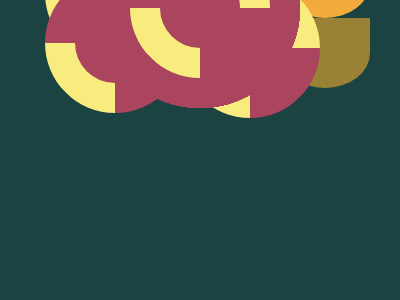

Here is a drawing made with CSS. Write the source that renders it.

<!DOCTYPE html>
<html lang="ja">

<head>
    <meta charset="UTF-8">
    <meta http-equiv="X-UA-Compatible" content="IE=edge">
    <meta name="viewport" content="width=device-width, initial-scale=1.0">
    <title>CSS Battle Solutions</title>
</head>

<body>

    <!-- Please refer to ... -->


    <!-- #21. SitePoint Logo -->


    <div></div>
    <div></div>
    <div></div>
    <div></div>

    <style>

    body {
        background-color: #222;
        position: relative;
    }

    div {
        position: absolute;
        top: 50%;
        left: 50%;
    }

    div:nth-of-type(1) {
        transform: translate(-36px, -88px) rotate(45deg);
        width: 30px;
        height: 75px;
        background-color: #F2994A;
    }

    div:nth-of-type(2) {
        transform: translate(-52px, -39px) rotate(-45deg);
        width: 30px;
        height: 80px;
        background-color: #F2994A;
        border-radius: 10px 0 5px 0;
    }

    div:nth-of-type(3) {
        transform: translate(4px, 13px) rotate(45deg);
        width: 30px;
        height: 75px;
        background-color: #2D9CDB;
    }

    div:nth-of-type(4) {
        transform: translate(20px, -41px) rotate(-45deg);
        width: 30px;
        height: 80px;
        background-color: #2D9CDB;
        border-radius: 5px 0 10px 0;
    }

    </style>

    <!-------------------------------->

    <!-- #22. Cloud -->


    <div></div>
    <div></div>
    <div></div>

    <style>

    body {
        background-color: #F5D6B4;
        position: relative;
    }

    div {
        position: absolute;
        top: 50%;
        left: 50%;
        background-color: #D86F45;
    }

    div:nth-of-type(1) {
        transform: translate(-50%, 15px);
        width: 200px;
        height: 50px;
        border-radius: 0 25px 25px 50px;
    }

    div:nth-of-type(2),
    div:nth-of-type(3) {
        width: 100px;
        height: 100px;
        border-radius: 50px;
    }

    div:nth-of-type(2) {
        transform: translate(-100px, -35px);
    }

    div:nth-of-type(3) {
        transform: translate(-20px, -65px);
    }

    </style>

    <!-------------------------------->

    <!-- #23. Boxception -->


    <div></div>
    <div></div>

    <style>

    body {
        background-color: #F3AC3C;
        position: relative;
    }

    div:nth-of-type(1) {
        position: absolute;
        top: 50%;
        left: 50%;
        transform: translate(-100px, -100px);
        width: 100px;
        height: 100px;
        background-color: #1A4341;
        box-shadow: 100px 0 0 0 #1A4341,
                    100px 100px 0 0 #1A4341;
    }

    div:nth-of-type(2) {
        position: absolute;
        top: 50%;
        left: 50%;
        transform: translate(-100px, 0px);
        width: 50px;
        height: 50px;
        background-color: #998235;
        box-shadow: 50px 0 0 0 #998235,
                    0px 50px 0 0 #998235;
    }

    </style>

    <!-------------------------------->

    <!-- #24. Switches -->

    <div></div>
    <div></div>

    <style>

    body {
        background-color: #62306D;
        position: relative;
    }
    
    div:nth-of-type(1),
    div:nth-of-type(2) {
        position: absolute;
        top: 50%;
        left: 50%;
    }

    div:nth-of-type(1) {
        width: 100px;
        height: 100px;
        background-color: #F7EC7D;
        transform: translate(-120px,-50%);
        border-radius: 50%;
        box-shadow: 140px 0 0 0 #F7EC7D;
        
    }

    div:nth-of-type(2) {
        width: 100px;
        height: 150px;
        background-color: #AA445F;
        transform: translate(-120px,-100px);
        border-radius: 50px 50px 50px 50px;
        z-index: -1;
        box-shadow: 140px 50px 0 0 #E38F66;
    }

    </style>

    <!-------------------------------->

    <!-- #25. Blossom   -->

    <div></div>
    <div></div>
    <div></div>
    <div></div>

    <style>

    body {
        background-color: #998235;
        position: relative;
    }
    
    div:nth-of-type(1),
    div:nth-of-type(2),
    div:nth-of-type(3),
    div:nth-of-type(4) {
        position: absolute;
        top: 50%;
        left: 50%;
    }

    div:nth-of-type(1),
    div:nth-of-type(4) {
        width: 80px;
        height: 100px;
        background-color: #1A4341;
    }

    div:nth-of-type(2),
    div:nth-of-type(3) {
        width: 80px;
        height: 60px;
        background-color: #F3AC3C;
    }
    
    div:nth-of-type(1) {
        transform: translate(-90px,-90px);
        border-radius: 0 50px;
    }

    div:nth-of-type(2) {
        transform: translate(-90px,30px);
        border-radius: 0 50px;
    }

    div:nth-of-type(3) {
        transform: translate(10px,-90px);
        border-radius: 50px 0;
    }

    div:nth-of-type(4) {
        transform: translate(10px,-10px);
        border-radius: 50px 0;
    }

    </style>

    <!-------------------------------->

    <!-- #26. Smiley   -->

    <div></div>
    <div></div>
    <div></div>

    <style>
    
    body {
        background-color: #6592CF;
        position: relative;
    }
    
    div:nth-of-type(1),
    div:nth-of-type(2),
    div:nth-of-type(3) {
        position: absolute;
        top: 50%;
        left: 50%;
        width: 80px;
        height: 40px;
        border: 20px solid #060F55;
        background-color: #6592CF;
    }

    div:nth-of-type(1) {
        border-bottom: transparent;
        border-radius: 100px 100px 0 0;
        transform: translate(-160px,-110px);
    }

    div:nth-of-type(2) {
        border-bottom: transparent;
        border-radius: 100px 100px 0 0;
        transform: translate(40px,-110px);
    }

    div:nth-of-type(3) {
        border-top: transparent;
        border-radius: 0px 0 100px 100px;
        transform: translate(-60px,50px);
    }
    
    </style>

    <!-------------------------------->

    <!-- #27. Lock Up  -->

    <div></div>

    <style>
        
    body {
        background-color: #E38F66;
        position: relative;
    }

    div,
    div::before {
        position: absolute;
        top: 50%;
        left: 50%;
        background-color: #AA445F;
        border-radius: 50%;
    }

    div {
        transform: translate(-50%,-50%);
        width: 200px;
        height: 200px;
    }

    div::before {
        content: "";
        position: absolute;
        transform: translate(-50%,-50%) rotate(45deg);
        width: 80px;
        height: 80px;
        border: 30px solid #F7EC7D;
        border-left: 30px solid #AA445F;
        border-right: 30px solid #AA445F;
    }

    </style>

    <!-------------------------------->

    <!-- #28. Cups & Balls  -->

    <div></div>
    <div></div>
    <div></div>

    <style>

    body {
        background-color: #1A4341;
        position: relative;
    }

    div:nth-of-type(1),
    div:nth-of-type(2),
    div:nth-of-type(3) {
        position: absolute;
        top: 50%;
        left: 50%;
        width: 50px;
        height: 50px;
    }

    div:nth-of-type(1) {
        transform: translate(-130px,-60px);
        background-color: #998235;
        border-radius: 50%;
        box-shadow: 210px 0 0 0 #F3AC3C,
                    70px 70px 0 0 #998235,
                    140px 70px 0 0 #F3AC3C;
    }

    div:nth-of-type(2) {
        transform: translate(-60px,-60px);
        background-color: #F3AC3C;
        border-radius: 50% 50% 0 0;
        box-shadow: 70px 0 0 0 #998235;
    }

    div:nth-of-type(3) {
        transform: translate(-130px,10px);
        background-color: #F3AC3C;
        border-radius: 0 0 50% 50%;
        box-shadow: 210px 0 0 0 #998235;
    }
    
    </style>
    
    <!-------------------------------->
</body>
</html>